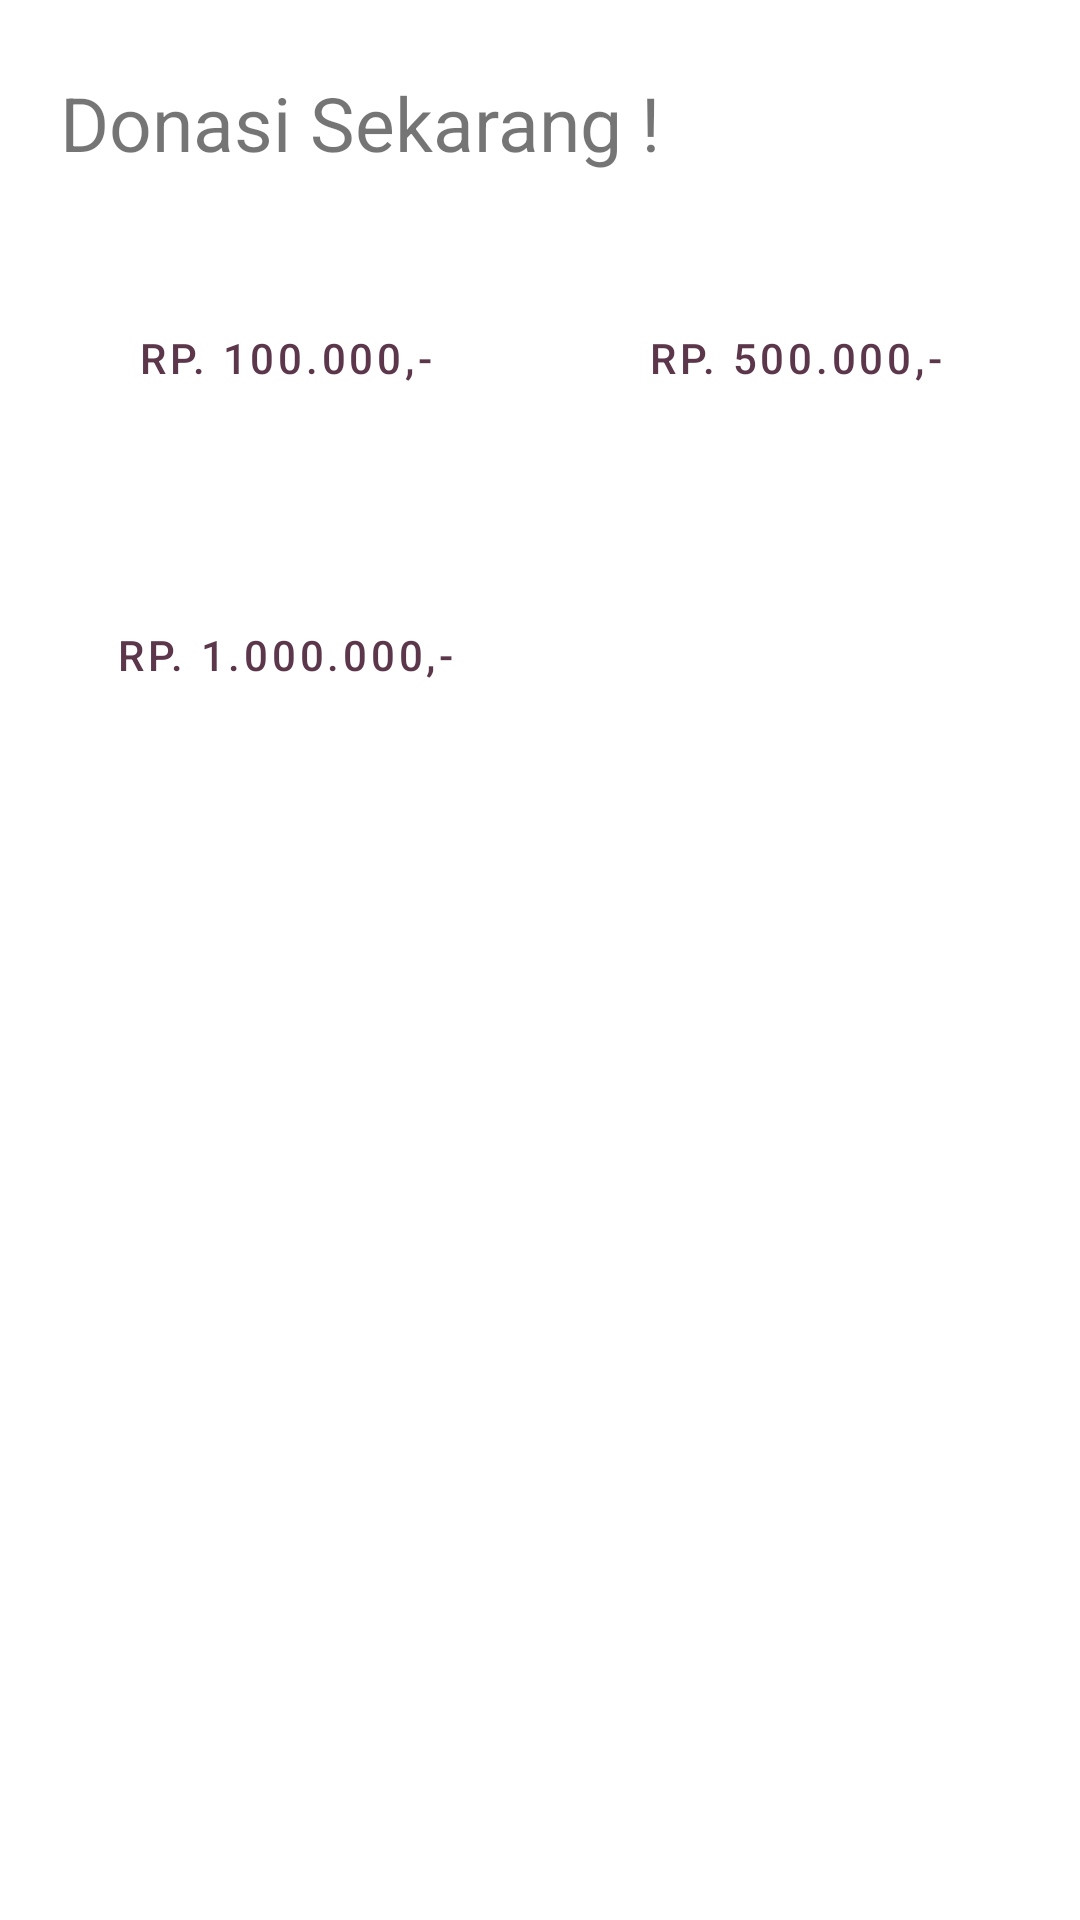

This screen was rendered from an Android layout file. Write that file and the resources it references.
<!-- AndroidManifest.xml: application theme Theme.Adv160420017UTS -->
<!-- res/layout/fragment_user_donation.xml -->
<?xml version="1.0" encoding="utf-8"?>
<layout xmlns:android="http://schemas.android.com/apk/res/android"
    xmlns:app="http://schemas.android.com/apk/res-auto"
    xmlns:tools="http://schemas.android.com/tools">

    <data>
        <variable
            name="donation"
            type="com.mariana.adv160420017uts.model.Donation" />
        <variable
            name="donateClick"
            type="com.mariana.adv160420017uts.view.ButtonDonateClick" />
    </data>

    <FrameLayout
        android:layout_width="match_parent"
        android:layout_height="match_parent"
        tools:context=".view.fragment.UserDonationFragment">

        <androidx.constraintlayout.widget.ConstraintLayout
            android:layout_width="match_parent"
            android:layout_height="wrap_content">

            <TextView
                android:id="@+id/textView26"
                android:layout_width="wrap_content"
                android:layout_height="wrap_content"
                android:layout_marginStart="20dp"
                android:layout_marginTop="24dp"
                android:text="Donasi Sekarang !"
                android:textSize="25sp"
                app:layout_constraintStart_toStartOf="parent"
                app:layout_constraintTop_toTopOf="parent" />

            <Button
                android:id="@+id/button5"
                style="@style/Widget.MaterialComponents.Button.OutlinedButton"
                android:layout_width="150dp"
                android:layout_height="75dp"
                android:layout_marginStart="20dp"
                android:layout_marginTop="24dp"
                android:text="Rp. 100.000,-"
                android:tag="100000"
                android:onClick="@{ (view) -> donateClick.donate(view, donation) }"
                app:cornerRadius="10dp"
                app:layout_constraintStart_toStartOf="parent"
                app:layout_constraintTop_toBottomOf="@+id/textView26" />

            <Button
                android:id="@+id/button6"
                style="@style/Widget.MaterialComponents.Button.OutlinedButton"
                android:layout_width="150dp"
                android:layout_height="75dp"
                android:layout_marginTop="24dp"
                android:layout_marginEnd="20dp"
                android:text="Rp. 500.000,-"
                android:tag="500000"
                android:onClick="@{ (view) -> donateClick.donate(view, donation) }"
                app:cornerRadius="10dp"
                app:layout_constraintEnd_toEndOf="parent"
                app:layout_constraintTop_toBottomOf="@+id/textView26" />

            <Button
                android:id="@+id/button7"
                style="@style/Widget.MaterialComponents.Button.OutlinedButton"
                android:layout_width="150dp"
                android:layout_height="75dp"
                android:layout_marginStart="20dp"
                android:layout_marginTop="24dp"
                android:text="Rp. 1.000.000,-"
                android:tag="1000000"
                android:onClick="@{ (view) -> donateClick.donate(view, donation) }"
                app:cornerRadius="10dp"
                app:layout_constraintStart_toStartOf="parent"
                app:layout_constraintTop_toBottomOf="@+id/button5" />

        </androidx.constraintlayout.widget.ConstraintLayout>
    </FrameLayout>
</layout>
<!-- resources referenced by this layout -->
<resources>
  <style name="Theme.Adv160420017UTS" parent="Theme.MaterialComponents.DayNight.DarkActionBar">
          
          <item name="colorPrimary">@color/purple_200</item>
          <item name="colorPrimaryVariant">@color/purple_200</item>
          <item name="colorOnPrimary">@color/white</item>
          
          <item name="colorSecondary">@color/purple_500</item>
          <item name="colorSecondaryVariant">@color/purple_700</item>
          <item name="colorOnSecondary">@color/black</item>
          
          <item name="android:statusBarColor" tools:targetApi="l">?attr/colorPrimaryVariant</item>
          
      </style>
  <color name="purple_200">#5c374c</color>
  <color name="white">#FFFFFFFF</color>
  <color name="purple_500">#985277</color>
  <color name="purple_700">#ce6a85</color>
  <color name="black">#FF000000</color>
</resources>
